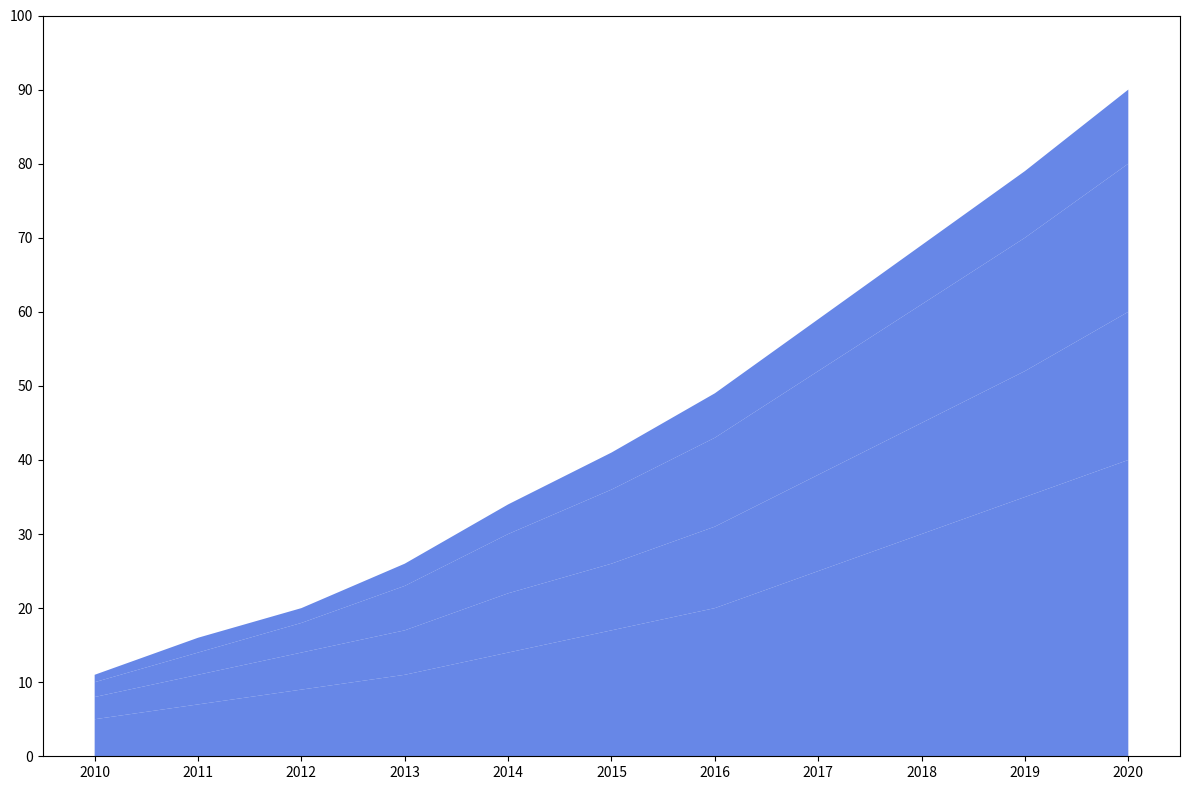

The script that saved this image:
import matplotlib.pyplot as plt
import numpy as np

years = np.arange(2010, 2021)

moon_crystals = np.array([5, 7, 9, 11, 14, 17, 20, 25, 30, 35, 40])
sun_gemstones = np.array([3, 4, 5, 6, 8, 9, 11, 13, 15, 17, 20])
star_dust = np.array([2, 3, 4, 6, 8, 10, 12, 14, 16, 18, 20])
sky_pearls = np.array([1, 2, 2, 3, 4, 5, 6, 7, 8, 9, 10])

resource_data = np.vstack([moon_crystals, sun_gemstones, star_dust, sky_pearls])

fig, ax = plt.subplots(figsize=(12, 8))
ax.stackplot(years, resource_data, colors=['#4169E1'], alpha=0.8)

ax.set_xticks(years)
ax.set_yticks(np.arange(0, 101, 10))

plt.tight_layout()
plt.show()
